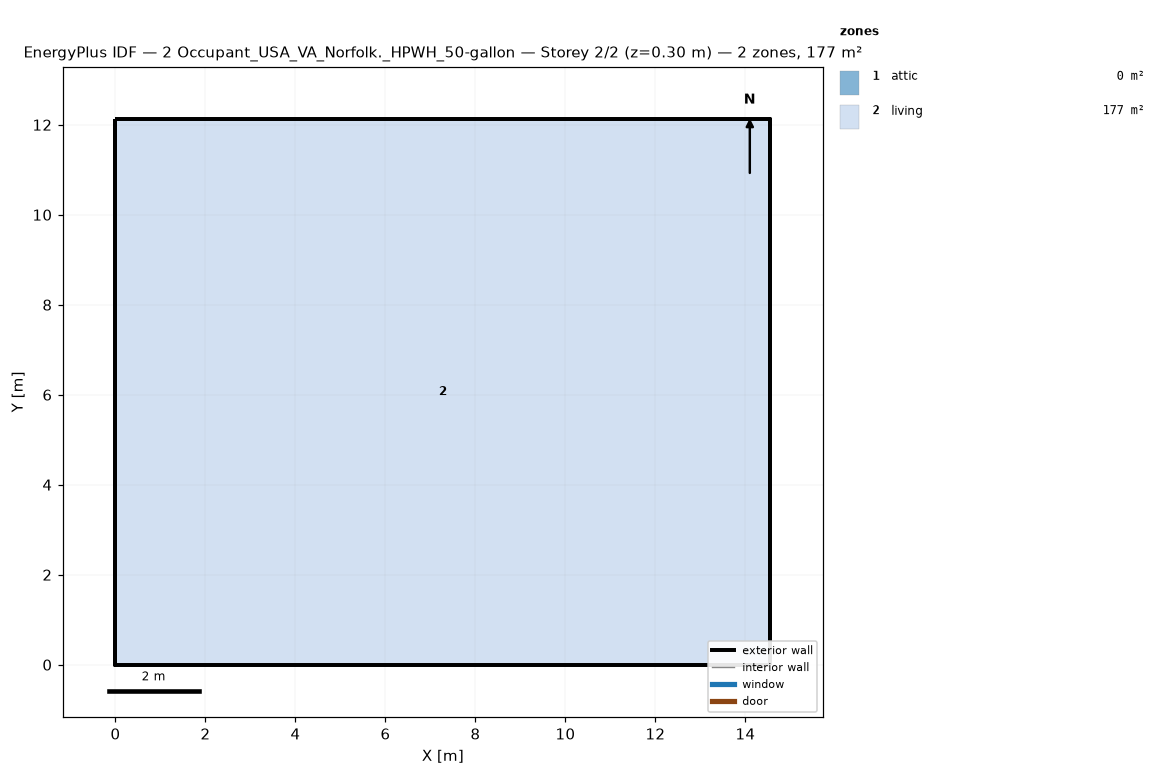
=== STOREY PLAN SPEC (per zone: floor XY polygon, exterior-wall plan segments, windows/doors) ===
zone 1: attic  (0.0 m²)
  exterior wall: (14.55, 0.00) – (14.55, 12.13) – (14.55, 6.06)  [18.2 m]
  exterior wall: (0.00, 12.13) – (0.00, 0.00) – (0.00, 6.06)  [18.2 m]
zone 2: living  (176.5 m²)
  floor: (0.00, 0.00) (0.00, 12.13) (14.55, 12.13) (14.55, 0.00)
  exterior wall: (0.00, 0.00) – (14.55, 0.00)  [14.6 m]
  exterior wall: (14.55, 0.00) – (14.55, 12.13)  [12.1 m]
  exterior wall: (14.55, 12.13) – (0.00, 12.13)  [14.6 m]
  exterior wall: (0.00, 12.13) – (0.00, 0.00)  [12.1 m]

=== DERIVED (storey summary) ===
Building: 2 Occupant_USA_VA_Norfolk._HPWH_50-gallon
Storey: 2 of 2  (floor level z = 0.30 m)
Storey gross floor area: 176.5 m²
Zones on this storey: 2
  - attic: floor 0.0 m²; exterior wall 36.4 m (24.5 m²); WWR 0.0%
  - living: floor 176.5 m²; exterior wall 53.4 m (146.4 m²); WWR 0.0%
Zone adjacency: (none detected)